Run: headless pygame with SDL's dummy video driver; simulated clock (each Clock.tick advances the game by its frame time, no real sleeping); random seed 0; keys injected as events and as key.get_pressed() state; no mouse input.
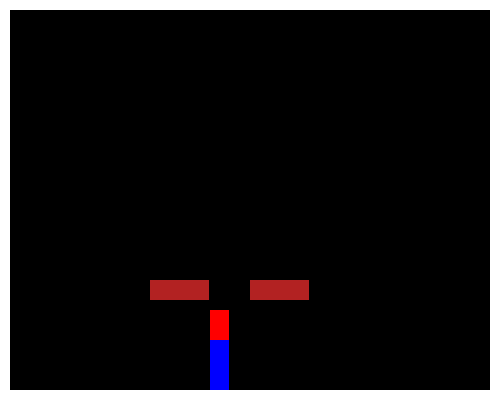
Frame 1 of 4 · flips 1–60 · no input
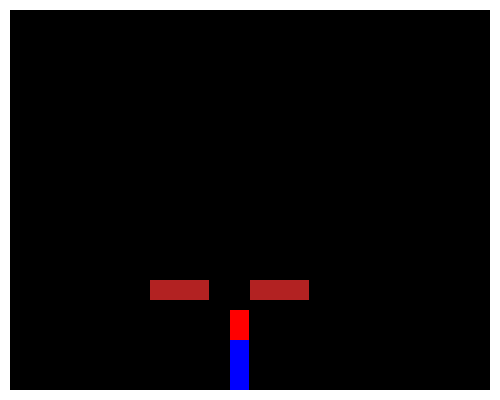
Frame 2 of 4 · flips 61–180 · tapped SPACE, RETURN · held RIGHT (→), D
Frame 3 of 4 · flips 181–300 · held DOWN (↓), S · screen unchanged from frame 2, image omitted
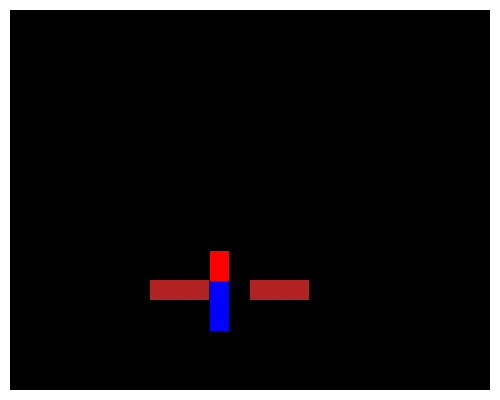
Frame 4 of 4 · flips 301–420 · held LEFT (←), A, UP (↑), W

The pygame program that drew these frames:

import pygame,sys
from pygame.locals import*
pygame.init()

display=pygame.display.set_mode((500,400))
#redgreenblue
white=(255,255,255)
blue=(0,0,255)
red=(255,0,0)
black=(0,0,0)
block=(178,34,34)
x=210
y=310
h=80
l=20

upup=60 #hauteur du jump
down=0
v=0.01 # vitesse de gravite
vv=0.2 # vitesse de descente accelere
z=v

hh=y
#a=250
#b=280
#aa=310
#bb=320
#
a=[150,250]#
b=[280,280]#b=320
L=60
H=20
#
#a1=150
#b1=320
#aa1=210
#bb1=360
ok=0
okright=0


while True:
	
	up=[int(y-b[0]-H),int(y-int(b[1])-H)]
	#up=y-b[0]-H
	#up1=int(y)-int(b[1]-H)
	xx=x+l
	yy=y+h
	display.fill(black)
	pygame.draw.rect(display,white,(0,0,500,10))
	pygame.draw.rect(display,white,(0,390,500,10))
	pygame.draw.rect(display,white,(0,0,10,400))
	pygame.draw.rect(display,white,(490,0,10,400))
	pygame.draw.rect(display,block,(a[0],b[0],59,20))
	pygame.draw.rect(display,block,(a[1],b[1],59,20))
	pygame.draw.rect(display,blue,(x,y+30,l-1,h-30))
	pygame.draw.rect(display,red,(x,y,l-1,h-50))


	if x>=470:
		x=470
	if x<=10:
		x=10
	if y>=310:
		y=310
	if y<=10:
		y=10



	if x+l<=a[0]+L and x>=a[0] and int(y+h)==b or x+L<=a[1] and x>=a[1] and int(y+h)==b[1]:
		down=2
	elif int(y+h)==b[0] and x+l>a[0]+L or int(y+h)==b[0] and x<a[0]:
		if down==1:
			down=1
		else:
			down=0
	if down==1:
		z=vv
		if y==hh:
			down=0

	for ww in range(len(b)):
		if int(y)+h==b[ww] and a[ww]<=x and a[ww]+L>=x+l:
			down=2
	if down==2:
		z=0
	if down==0:
		z=v	
	y=y+z

	for event in pygame.event.get():
		if event.type==QUIT:
			pygame.quit()
			sys.exit()
		if event.type== pygame.KEYDOWN:

			if event.key==pygame.K_LEFT:
				if x==a[0]+L and b[0]>y and b[0]<=y+h or x==a[0]+L and b[0]+H>y and b[0]+H<=y+h or x==a[1]+L and x>=a[1]+L and b[1]>y and b[1]<=y+h or x==a[1]+L and x>=a[1]+L and b[1]+H>y and b[1]+H<=y+h:
					x=x
				else:
					x=x-l

			elif event.key==pygame.K_RIGHT:
				if x+l<=a[0]+L and x+l==a[0] and b[0]>y and b[0]<=y+h or x+l<=a[0]+L and x+l==a[0] and b[0]+H>y and b[0]+H<=y+h or x+l<=a[1]+L and x+l==a[1] and b[1]>y and b[1]<=y+h or x+l<=a[1]+L and x+l==a[1] and b[1]+H>y and b[1]+H<=y+h:
					x=x
				else:
					x=x+l
	
					


			elif event.key==pygame.K_UP:
				if len(a)==1:
					if x<a[0] or x+l>a[0]+L or up[0]>upup or y+h>=b[0]:
						y=y-upup
						down=0
				if len(a)>=2:
					if x+l<=a[0]or x>=a[len(a)-1]+L:
						y=y-upup
						down=0
						ok=1
					for w in range(len(a)-1):
						if x>=a[w]+L and x+l<=a[w+1] or up[w+1]<0 or up[0]<0:
							if ok==0:
								y=y-upup
								down=0
							elif ok==1:
								ok=0

					if up[0]<upup and up[0]>0 and x<a[0]+L and x+l>a[0]:
						y=y-up[0]
					if up[0]<upup and up[1]>0 and x<a[1]+L and x+l>a[1]:
						y=y-up[1]
					
			elif event.key==pygame.K_DOWN:
				down=1

	pygame.display.update()
